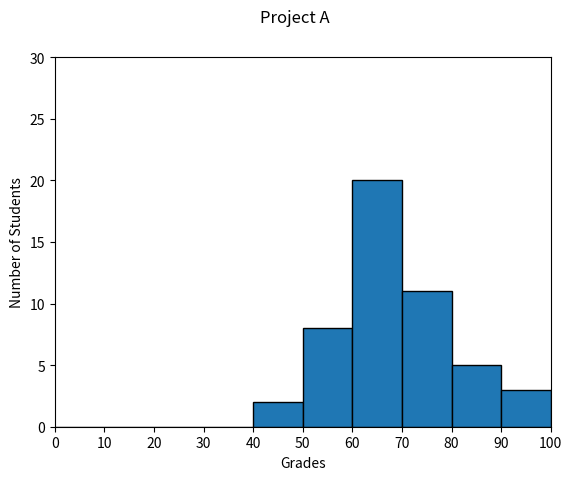

This figure's Python source:
#!/usr/bin/env python3
import numpy as np
import matplotlib.pyplot as plt

np.random.seed(5)
student_grades = np.random.normal(68, 15, 50)

plt.xlabel('Grades')
plt.ylabel('Number of Students')
plt.hist(student_grades, edgecolor='black', bins=range(0, 110, 10))
plt.suptitle('Project A')
plt.xlim(0, 100)
plt.ylim(0, 30)
plt.xticks(np.arange(0, 110, step=10))
plt.show()
